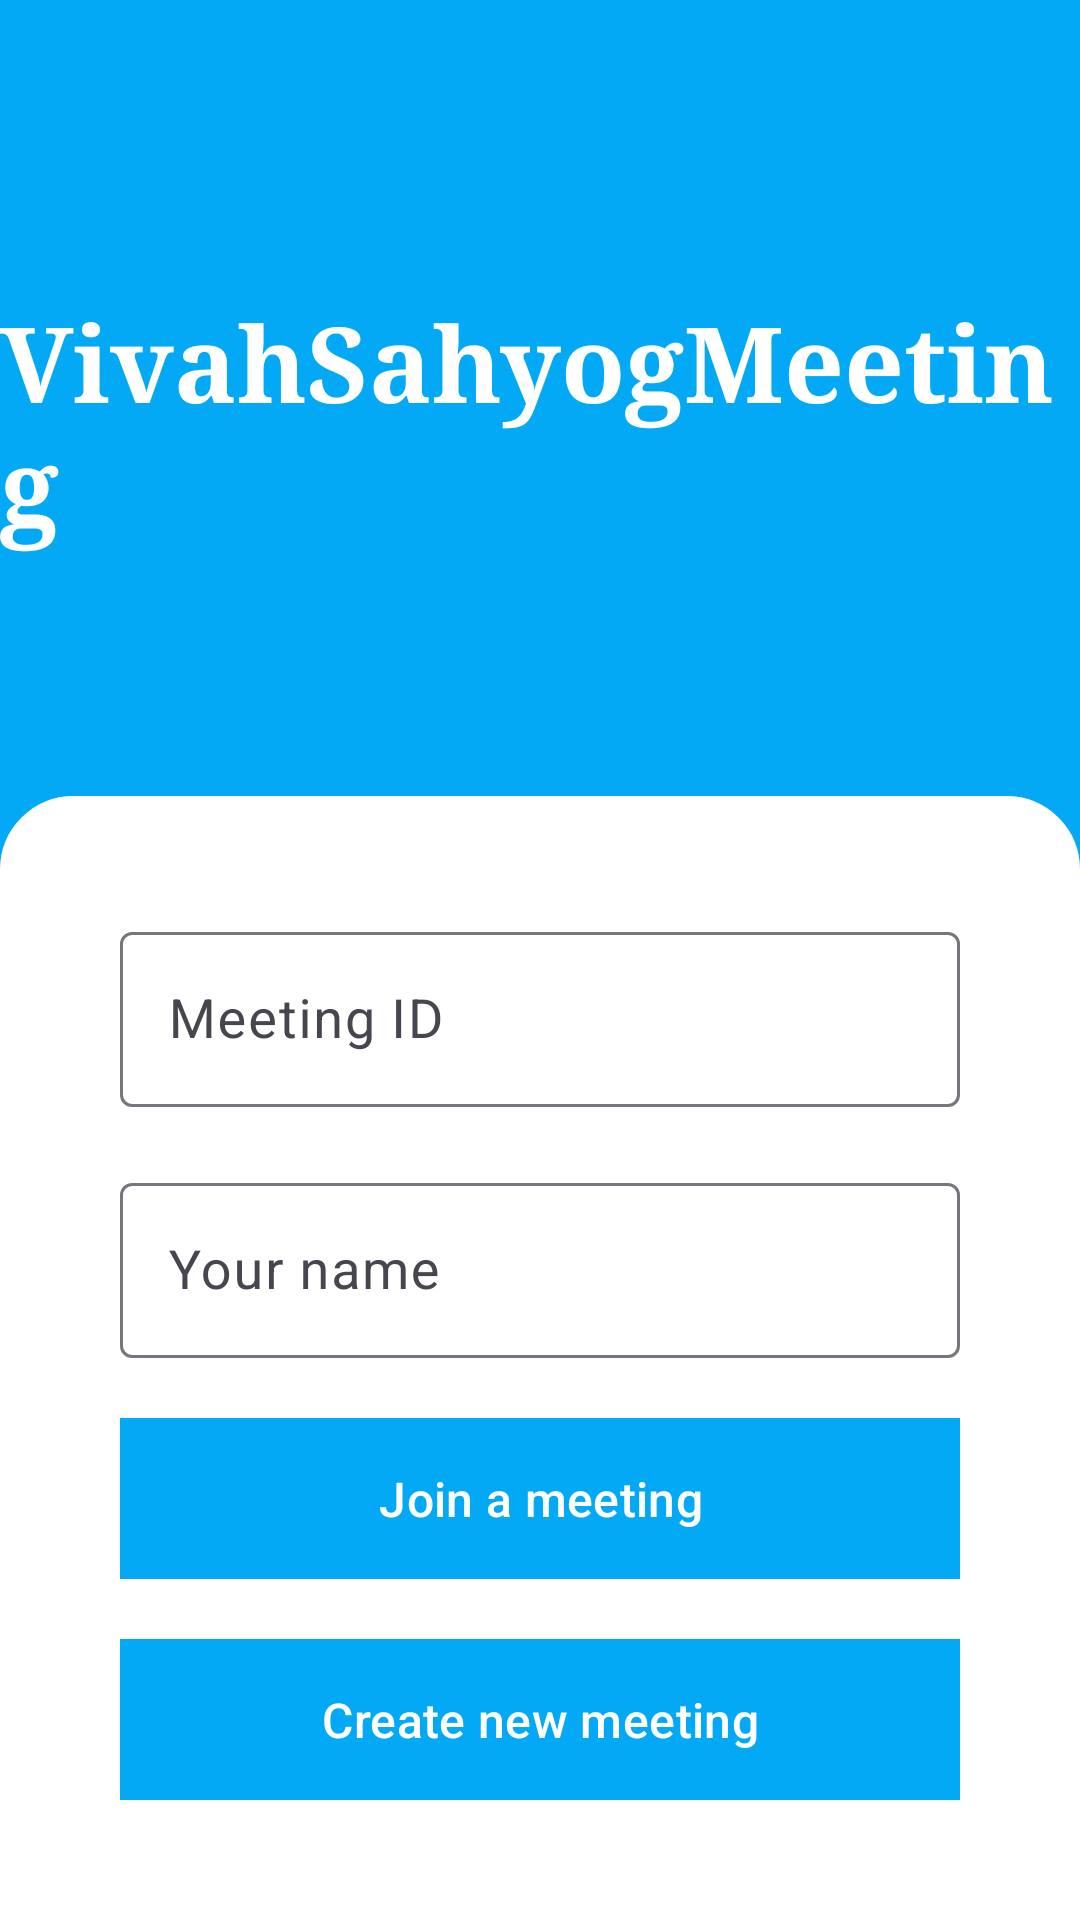

Reconstruct the res/layout file that produces this screen, plus the resources it refers to.
<!-- AndroidManifest.xml: application theme Theme.VivahSahyogMeeting -->
<!-- res/layout/activity_main.xml -->
<?xml version="1.0" encoding="utf-8"?>
<RelativeLayout
    xmlns:android="http://schemas.android.com/apk/res/android"
    xmlns:app="http://schemas.android.com/apk/res-auto"
    xmlns:tools="http://schemas.android.com/tools"
    android:layout_width="match_parent"
    android:layout_height="match_parent"
    android:background="@color/my_primary"
    tools:context=".MainActivity"
    >
    <TextView
        android:layout_width="wrap_content"
        android:layout_height="wrap_content"
        android:text="VivahSahyogMeeting"
        android:textSize="35sp"
        android:textColor="@color/white"
        android:textStyle="bold"
        android:fontFamily="serif"
        android:layout_centerHorizontal="true"
        android:layout_above="@id/bottomlayout"
        android:layout_marginBottom="80dp"
        />

    <LinearLayout
        android:id="@+id/bottomlayout"
        android:layout_width="match_parent"
        android:layout_height="wrap_content"
        android:layout_alignParentBottom="true"
        android:backgroundTint="@color/white"
        android:orientation="vertical"
        android:padding="40dp"
        android:background="@drawable/rounded_corener_top">
       <com.google.android.material.textfield.TextInputLayout
           android:layout_width="match_parent"
           android:backgroundTint="@color/my_primary"
           android:layout_height="wrap_content"
          android:hint="Meeting ID"
           style="@style/Widget.Material3.TextInputLayout.OutlinedBox"
           >
           <com.google.android.material.textfield.TextInputEditText
               android:id="@+id/MeetingIdinput"
               android:layout_width="match_parent"
               android:layout_height="wrap_content"
               android:inputType="number"
               android:maxLength="10"
               android:textSize="18sp"/>
       </com.google.android.material.textfield.TextInputLayout>
        <com.google.android.material.textfield.TextInputLayout
            android:layout_width="match_parent"
            android:backgroundTint="@color/my_primary"
            android:layout_height="wrap_content"
            android:hint="Your name"
            android:layout_marginTop="20dp"
            style="@style/Widget.Material3.TextInputLayout.OutlinedBox"
            >
            <com.google.android.material.textfield.TextInputEditText
               android:id="@+id/NameInput"
                android:layout_width="match_parent"
                android:layout_height="wrap_content"
                android:textSize="18sp"/>
        </com.google.android.material.textfield.TextInputLayout>
        <com.google.android.material.button.MaterialButton
            android:id="@+id/JoinBtn"
            android:layout_width="match_parent"
            android:layout_height="wrap_content"
            android:text="Join a meeting"
            android:textAllCaps="false"
            android:padding="12dp"
            android:layout_marginTop="20dp"
            android:textSize="16sp"
            android:background="@drawable/rounded_corners"
            />
        <com.google.android.material.button.MaterialButton
            android:id="@+id/CreateBtn"
            android:layout_width="match_parent"
            android:layout_height="wrap_content"
            android:text="Create new meeting"
            android:textAllCaps="false"
            android:padding="12dp"
            android:layout_marginTop="20dp"
            android:textSize="16sp"
            android:background="@drawable/rounded_corners"
            />


    </LinearLayout>




</RelativeLayout>
<!-- resources referenced by this layout -->
<resources>
  <color name="my_primary">#03A9F4</color>
  <color name="white">#FFFFFFFF</color>
  <!-- drawable rounded_corener_top (drawable) -->
  <?xml version="1.0" encoding="utf-8"?>
  <shape xmlns:android="http://schemas.android.com/apk/res/android"
  android:shape="rectangle">
      <corners android:topLeftRadius="24dp" android:topRightRadius="24dp"
          android:bottomLeftRadius="0dp" android:bottomRightRadius="0dp"/>
      <stroke android:width="1dp"/>
  
  
  </shape>
  <!-- drawable rounded_corners (drawable) -->
  <?xml version="1.0" encoding="utf-8"?>
  <shape xmlns:android="http://schemas.android.com/apk/res/android"
  
          android:shape="rectangle">
  
          <stroke android:width="1dp"/>
  </shape>
  <style name="Theme.VivahSahyogMeeting" parent="Base.Theme.VivahSahyogMeeting" />
  <style name="Base.Theme.VivahSahyogMeeting" parent="Theme.Material3.DayNight.NoActionBar">
          
          <item name="colorPrimary">@color/my_primary</item>
          <item name="colorPrimaryVariant">@color/my_primary</item>
      </style>
</resources>
